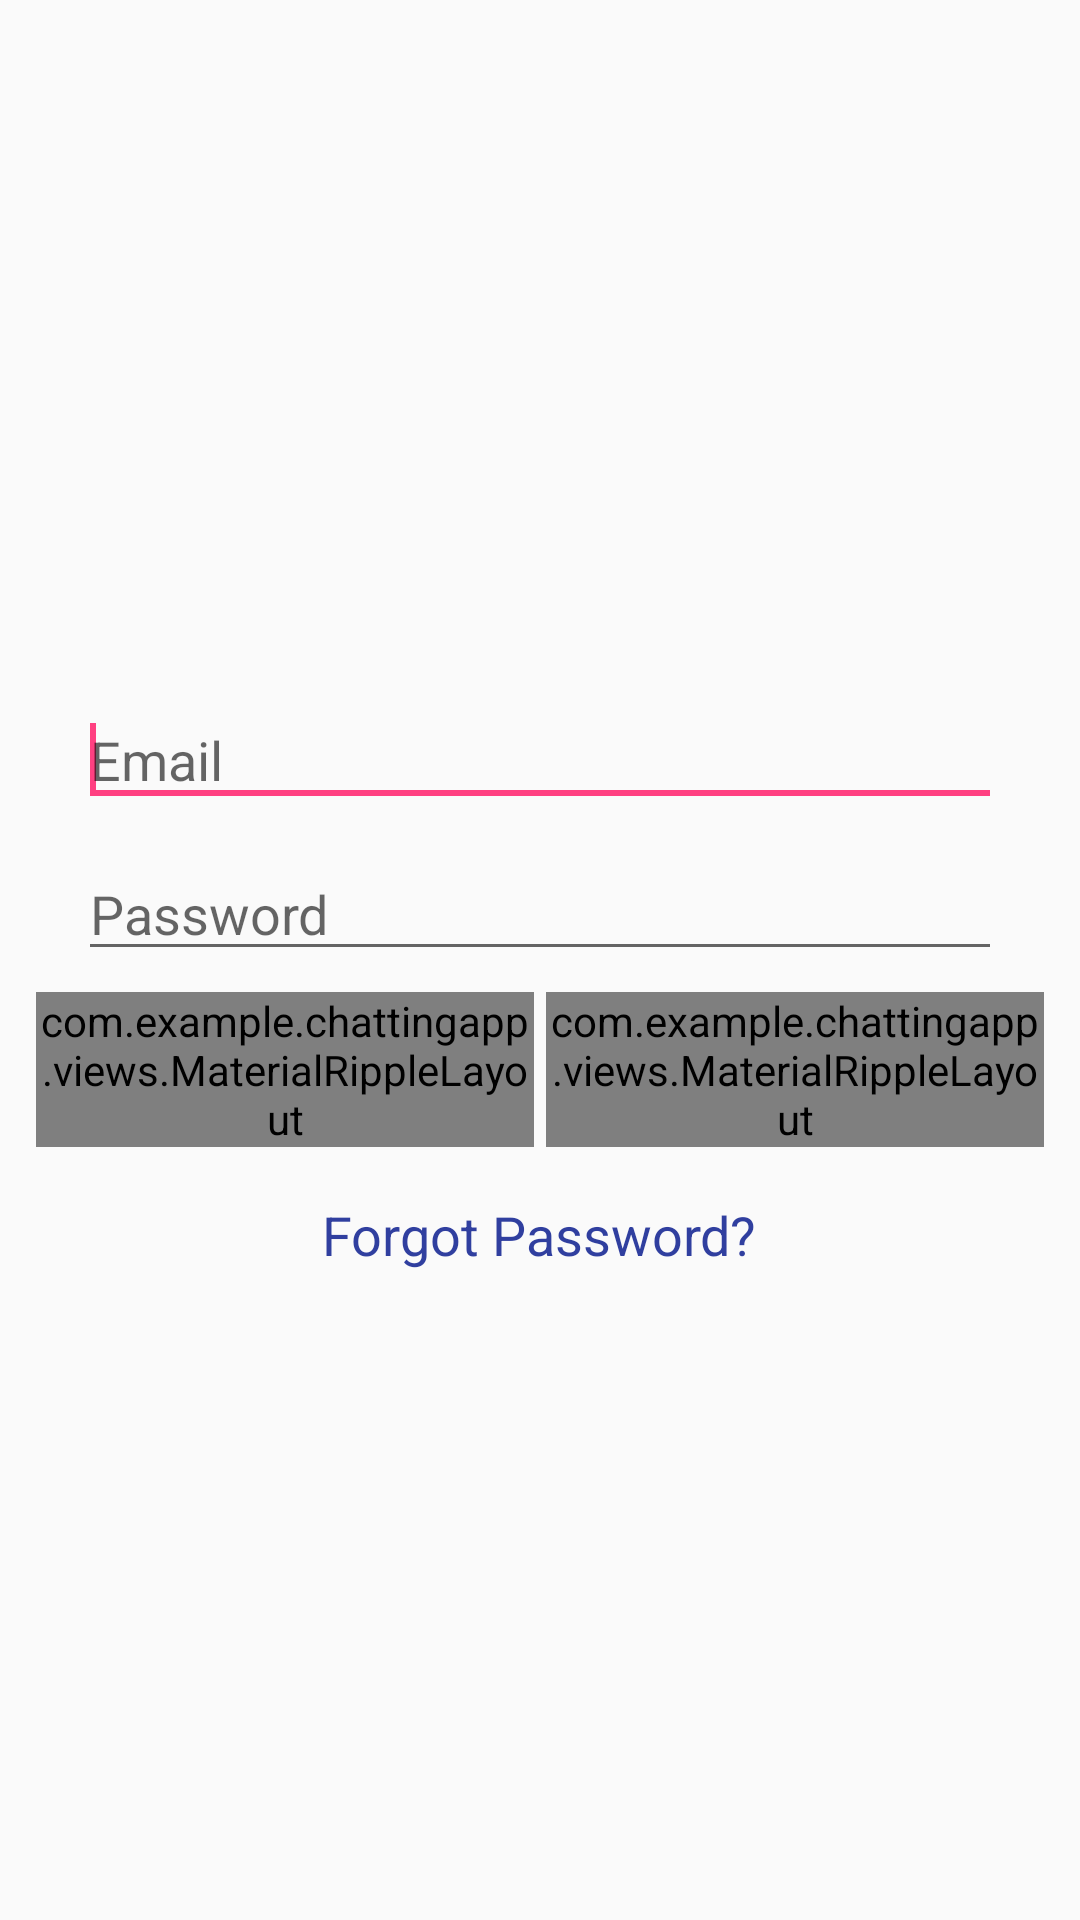

Here is an Android app screen rendered from its layout file. Give the layout XML and the strings, colors and styles it references.
<!-- AndroidManifest.xml: application theme AppTheme -->
<!-- res/layout/activity_login.xml -->
<LinearLayout xmlns:android="http://schemas.android.com/apk/res/android"
    xmlns:tools="http://schemas.android.com/tools"
    xmlns:app="http://schemas.android.com/apk/res"
    android:id="@+id/LinearLayout1"
    android:layout_width="match_parent"
    android:layout_height="match_parent"
    android:gravity="center"
    android:orientation="vertical"
    android:padding="10dp"
     >

    <LinearLayout
        android:layout_width="match_parent"
        android:layout_height="0dp"
        android:layout_weight="8"
        android:gravity="center"
        android:orientation="vertical" >

        <LinearLayout
            android:layout_width="match_parent"
            android:layout_height="wrap_content"
            android:layout_marginTop="15dp"
            android:gravity="center"
            android:orientation="vertical" >

            <EditText
                android:id="@+id/etemail"
                android:layout_width="match_parent"
                android:layout_height="wrap_content"
                android:layout_marginLeft="16dp"
                android:layout_marginRight="16dp"
                android:ems="10"
                android:hint="Email"
                android:inputType="textEmailAddress" >

                <requestFocus />
            </EditText>

            <EditText
                android:id="@+id/etpassword"
                android:layout_width="match_parent"
                android:layout_height="wrap_content"
                android:layout_marginTop="10dp"
                android:layout_marginLeft="16dp"
                android:layout_marginRight="16dp"
                android:ems="10"
                android:hint="Password"
                android:inputType="textPassword" />
        </LinearLayout>

        <LinearLayout
            android:layout_width="match_parent"
            android:layout_height="wrap_content"
            android:layout_marginTop="5dp"
            android:orientation="horizontal" >

            <com.example.chattingapp.views.MaterialRippleLayout
                style="@style/RippleStyle"
                android:layout_width="0dp"
                android:layout_height="wrap_content"
                android:layout_gravity="center"
                android:layout_margin="2dp"
                android:layout_marginRight="3dp"
                android:layout_weight="1"
                app:rippleColor="@color/main_color_grey_400" >

                <Button
                    android:id="@+id/btnlogin"
                    android:layout_width="match_parent"
                    android:layout_height="wrap_content"
                    android:layout_margin="2dp"
                    android:background="@color/colorPrimaryDark"
                    android:text="Login"
                    android:textColor="@color/white" />
            </com.example.chattingapp.views.MaterialRippleLayout>

            <com.example.chattingapp.views.MaterialRippleLayout
                style="@style/RippleStyle"
                android:layout_width="0dp"
                android:layout_height="wrap_content"
                android:layout_gravity="center"
                android:layout_margin="2dp"
                android:layout_weight="1"
                android:layout_marginRight="3dp"
                app:rippleColor="@color/main_color_grey_400" >

                <Button
                    android:id="@+id/btncancel"
                    android:layout_width="match_parent"
                    android:layout_height="wrap_content"
                    android:layout_margin="2dp"
                    android:background="@color/colorPrimaryDark"
                    android:text="Cancel"
                    android:textColor="@color/white" />
            </com.example.chattingapp.views.MaterialRippleLayout>
        </LinearLayout>


        <TextView
            android:layout_width="wrap_content"
            android:layout_height="wrap_content"
            android:layout_marginTop="15dp"
            android:text="@string/forget_pass"
            android:id="@+id/btnforgotpass"
            android:textAppearance="?android:attr/textAppearanceMedium"
            android:textColor="@color/colorPrimaryDark"/>

    </LinearLayout>

</LinearLayout>
<!-- resources referenced by this layout -->
<resources>
  <color name="colorPrimaryDark">#303F9F</color>
  <string name="forget_pass">Forgot Password?</string>
  <style name="RippleStyle">
          <item name="rippleOverlay">true</item>
          <item name="rippleColor">@color/colorPrimaryDark</item>
          <item name="rippleAlpha">0.7</item>
          <item name="rippleDimension">45dp</item>
          <item name="rippleHover">true</item>
          <item name="rippleDuration">200</item>
          <item name="rippleFadeDuration">50</item>
          <item name="rippleBackground">@android:color/transparent</item>
          <item name="rippleDelayClick">true</item>
          <item name="ripplePersistent">false</item>
          <item name="rippleInAdapter">false</item>
      </style>
  <style name="AppTheme" parent="Theme.AppCompat.Light.NoActionBar">
          
          <item name="colorPrimary">@color/colorPrimary</item>
          <item name="colorPrimaryDark">@color/colorPrimaryDark</item>
          <item name="colorAccent">@color/colorAccent</item>
      </style>
  <color name="colorPrimary">#3F51B5</color>
  <color name="colorAccent">#FF4081</color>
  <!-- not gathered from this repository: default colours our renderer supplied (Android Studio template values) -->
  <color name="white">#FFFFFFFF</color>
</resources>
